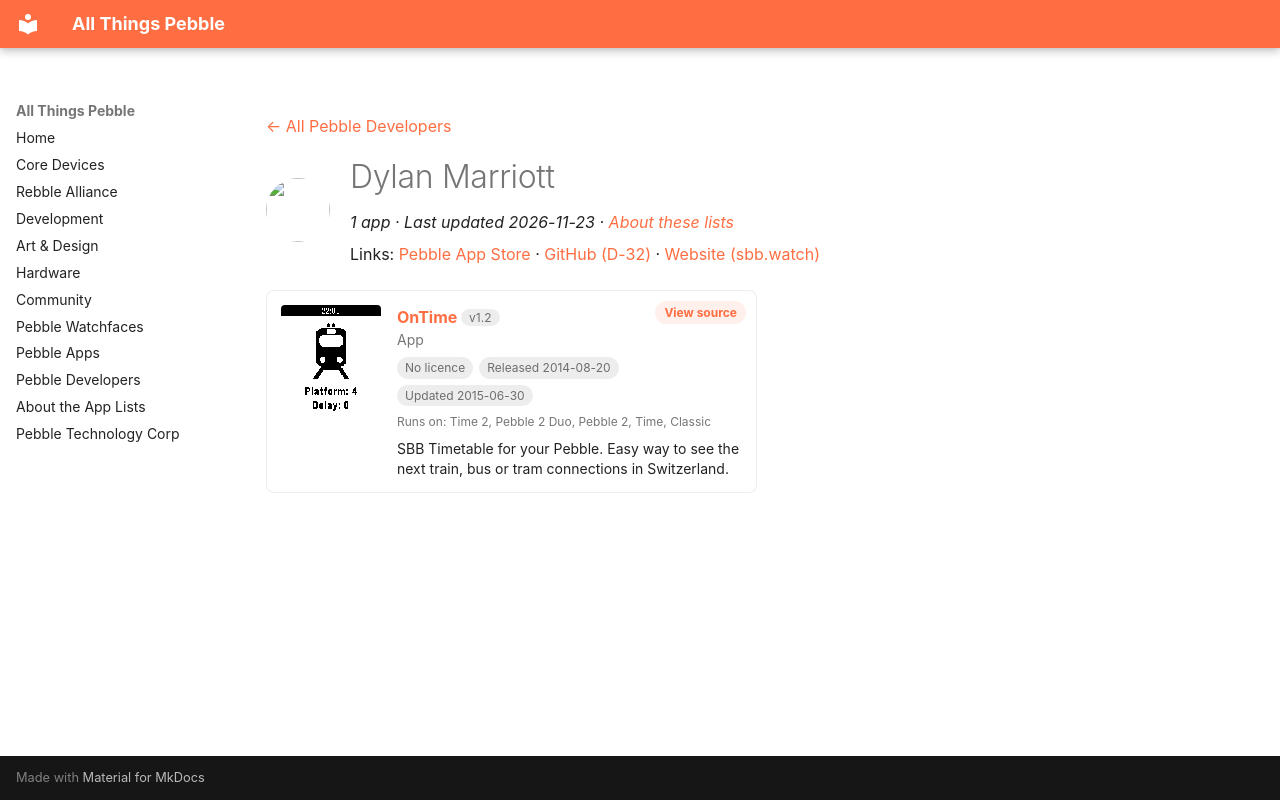

repository: saltedlolly/all-things-pebble · page: developers/dylan-marriott.html · generator: mkdocs

---
title: "Dylan Marriott"
hide:
  - toc
---

<!-- Generated by scripts/update_app_directory.py: do not edit by hand -->
[← All Pebble Developers](../developers.md)

<div class="dev-header" markdown>
<img class="dev-avatar" src="https://github.com/D-32.png?size=128" alt="" width="64" height="64" loading="lazy" onerror="this.remove()">
<div class="dev-intro" markdown>

# Dylan Marriott

*1 app · Last updated 2026-11-23 · [About these lists](../about-app-lists.md)*

Links: [Pebble App Store](https://apps.repebble.com/apps/dev/dylan-marriott_53c1148506ea4a56ed00012f) · [GitHub (D-32)](https://github.com/D-32) · [Website (sbb.watch)](http://sbb.watch)

</div>
</div>

<div class="app-grid dev-apps" data-search-exclude>
<div class="app-card" data-type="watchapp" data-title="ontime" data-released="2014-08-20" data-updated="2015-06-30">
<a class="app-shot" href="https://apps.repebble.com/53f502ee31aeb7a47e00005b" data-search-exclude><img src="../images/apps/53f502ee31aeb7a47e00005b.png" alt="OnTime" loading="lazy"></a>
<div class="app-info">
<h2 class="app-name" id="app-53f502ee31aeb7a47e00005b"><a href="https://apps.repebble.com/53f502ee31aeb7a47e00005b">OnTime</a> <span class="app-version" title="Latest version" data-search-exclude>v1.2</span></h2>
<a class="app-source" href="https://github.com/D-32/OnTimePebble" title="Source code" data-search-exclude>View source</a>
<div class="app-dev">App</div>
<div class="app-tags" data-search-exclude><span class="app-licence app-licence--none" title="Licence">No licence</span> <span title="First published in the app store">Released 2014-08-20</span> <span title="Latest release in the app store">Updated 2015-06-30</span></div>
<div class="app-watches" title="Supported watches" data-search-exclude>Runs on: Time 2, Pebble 2 Duo, Pebble 2, Time, Classic</div>
<p class="app-desc">SBB Timetable for your Pebble. Easy way to see the next train, bus or tram connections in Switzerland.</p>
</div>
</div>
</div>
